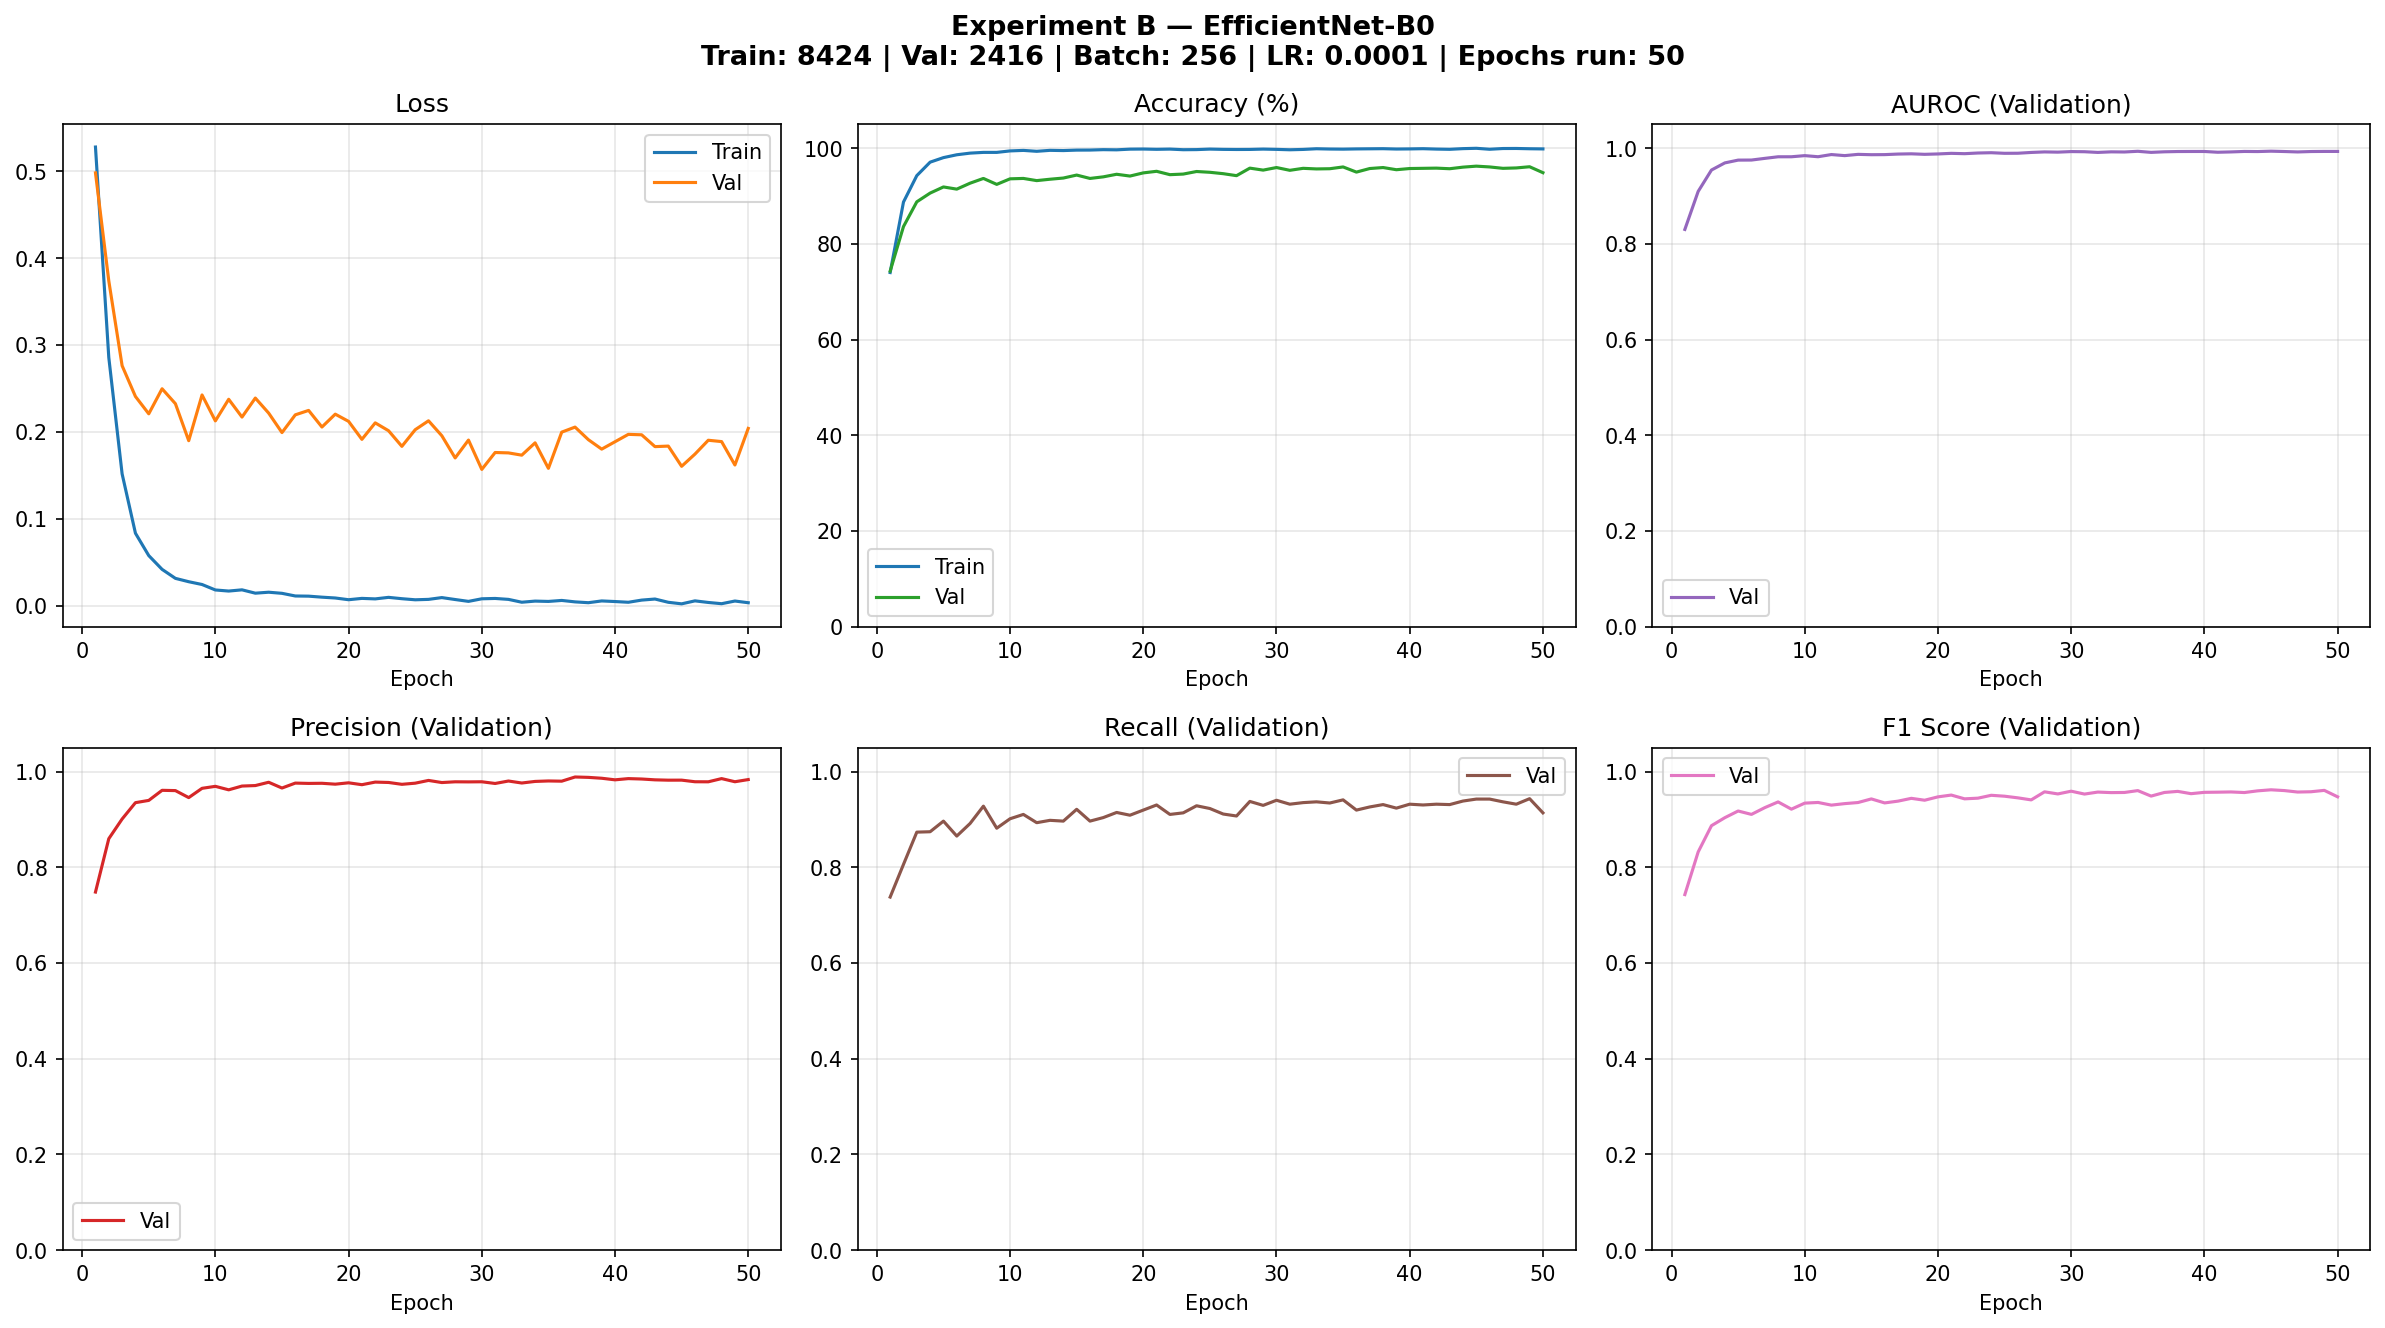

Data behind this chart, as committed beside it:
experiment, epoch, train_loss, train_accuracy, val_loss, val_accuracy, val_precision, val_recall, val_f1, val_auroc, best_found_so_far
Experiment B — EfficientNet-B0, 1, 0.5276, 74, 0.4979, 74.3, 0.7481, 0.7377, 0.7429, 0.8301, False
Experiment B — EfficientNet-B0, 2, 0.2856, 88.73, 0.3737, 83.61, 0.8596, 0.8059, 0.8319, 0.9095, False
Experiment B — EfficientNet-B0, 3, 0.1518, 94.25, 0.2762, 88.78, 0.9008, 0.8734, 0.8868, 0.9543, False
Experiment B — EfficientNet-B0, 4, 0.0835, 97.07, 0.2408, 90.6, 0.9349, 0.8742, 0.9035, 0.9691, False
Experiment B — EfficientNet-B0, 5, 0.0578, 98.02, 0.2208, 91.89, 0.9397, 0.8964, 0.9175, 0.9749, False
Experiment B — EfficientNet-B0, 6, 0.042, 98.61, 0.2496, 91.43, 0.9607, 0.8651, 0.9104, 0.9751, False
Experiment B — EfficientNet-B0, 7, 0.0316, 98.96, 0.2325, 92.67, 0.9601, 0.8914, 0.9245, 0.9786, False
Experiment B — EfficientNet-B0, 8, 0.0277, 99.11, 0.1899, 93.67, 0.9455, 0.9276, 0.9365, 0.9819, False
Experiment B — EfficientNet-B0, 9, 0.0245, 99.11, 0.2425, 92.43, 0.9649, 0.8816, 0.9214, 0.9819, False
Experiment B — EfficientNet-B0, 10, 0.0183, 99.42, 0.2127, 93.58, 0.9691, 0.9013, 0.934, 0.9843, False
Experiment B — EfficientNet-B0, 11, 0.017, 99.53, 0.2375, 93.67, 0.9618, 0.9104, 0.9354, 0.982, False
Experiment B — EfficientNet-B0, 12, 0.0184, 99.34, 0.2171, 93.21, 0.9696, 0.8931, 0.9298, 0.9866, False
Experiment B — EfficientNet-B0, 13, 0.0146, 99.54, 0.2389, 93.5, 0.9707, 0.898, 0.9329, 0.9843, False
Experiment B — EfficientNet-B0, 14, 0.0157, 99.49, 0.2217, 93.75, 0.9776, 0.8964, 0.9352, 0.987, False
Experiment B — EfficientNet-B0, 15, 0.0144, 99.58, 0.1992, 94.37, 0.9655, 0.9211, 0.9428, 0.9863, False
Experiment B — EfficientNet-B0, 16, 0.0113, 99.6, 0.2196, 93.67, 0.9758, 0.8964, 0.9344, 0.9864, False
Experiment B — EfficientNet-B0, 17, 0.0111, 99.68, 0.2247, 94, 0.9752, 0.9038, 0.9381, 0.9876, False
Experiment B — EfficientNet-B0, 18, 0.01, 99.64, 0.2056, 94.54, 0.9754, 0.9145, 0.944, 0.9881, False
Experiment B — EfficientNet-B0, 19, 0.009, 99.79, 0.2204, 94.16, 0.9736, 0.9087, 0.94, 0.9871, False
Experiment B — EfficientNet-B0, 20, 0.007, 99.81, 0.2121, 94.83, 0.9764, 0.9194, 0.9471, 0.9878, False
Experiment B — EfficientNet-B0, 21, 0.0086, 99.75, 0.1915, 95.16, 0.9725, 0.9301, 0.9508, 0.9891, False
Experiment B — EfficientNet-B0, 22, 0.008, 99.8, 0.2104, 94.45, 0.9779, 0.9104, 0.9429, 0.9884, False
Experiment B — EfficientNet-B0, 23, 0.0098, 99.67, 0.2014, 94.58, 0.9771, 0.9137, 0.9443, 0.9898, False
Experiment B — EfficientNet-B0, 24, 0.0082, 99.69, 0.1834, 95.12, 0.9733, 0.9285, 0.9503, 0.9904, False
Experiment B — EfficientNet-B0, 25, 0.007, 99.8, 0.2025, 94.95, 0.9757, 0.9227, 0.9484, 0.9892, False
Experiment B — EfficientNet-B0, 26, 0.0074, 99.74, 0.2128, 94.66, 0.9814, 0.9112, 0.945, 0.9893, False
Experiment B — EfficientNet-B0, 27, 0.0095, 99.72, 0.1956, 94.25, 0.977, 0.9071, 0.9407, 0.991, False
Experiment B — EfficientNet-B0, 28, 0.0073, 99.73, 0.1701, 95.82, 0.9785, 0.9375, 0.9576, 0.9921, False
Experiment B — EfficientNet-B0, 29, 0.0051, 99.8, 0.1906, 95.41, 0.9784, 0.9293, 0.9532, 0.9916, False
Experiment B — EfficientNet-B0, 30, 0.0081, 99.74, 0.1569, 95.94, 0.9786, 0.94, 0.9589, 0.9928, True
Experiment B — EfficientNet-B0, 31, 0.0085, 99.66, 0.1763, 95.36, 0.975, 0.9317, 0.9529, 0.9925, False
Experiment B — EfficientNet-B0, 32, 0.0074, 99.73, 0.1759, 95.78, 0.9802, 0.935, 0.9571, 0.991, False
Experiment B — EfficientNet-B0, 33, 0.0042, 99.87, 0.1733, 95.65, 0.976, 0.9367, 0.9559, 0.9922, False
Experiment B — EfficientNet-B0, 34, 0.0054, 99.81, 0.1874, 95.7, 0.9793, 0.9342, 0.9562, 0.9919, False
Experiment B — EfficientNet-B0, 35, 0.0051, 99.79, 0.1581, 96.07, 0.9803, 0.9408, 0.9601, 0.9934, False
Experiment B — EfficientNet-B0, 36, 0.0062, 99.83, 0.1998, 94.99, 0.9798, 0.9194, 0.9487, 0.9911, False
Experiment B — EfficientNet-B0, 37, 0.0046, 99.86, 0.2056, 95.74, 0.9886, 0.926, 0.9563, 0.9923, False
Experiment B — EfficientNet-B0, 38, 0.0036, 99.88, 0.1911, 95.94, 0.9878, 0.9309, 0.9585, 0.9929, False
Experiment B — EfficientNet-B0, 39, 0.0056, 99.81, 0.1802, 95.49, 0.986, 0.9235, 0.9537, 0.993, False
Experiment B — EfficientNet-B0, 40, 0.0049, 99.83, 0.1887, 95.74, 0.9827, 0.9317, 0.9565, 0.993, False
Experiment B — EfficientNet-B0, 41, 0.0041, 99.88, 0.1972, 95.78, 0.9852, 0.9301, 0.9569, 0.9914, False
Experiment B — EfficientNet-B0, 42, 0.0066, 99.8, 0.1967, 95.82, 0.9844, 0.9317, 0.9573, 0.9921, False
Experiment B — EfficientNet-B0, 43, 0.0078, 99.75, 0.1831, 95.7, 0.9826, 0.9309, 0.9561, 0.9931, False
Experiment B — EfficientNet-B0, 44, 0.0041, 99.89, 0.1837, 96.03, 0.9819, 0.9383, 0.9596, 0.9928, False
Experiment B — EfficientNet-B0, 45, 0.0023, 99.96, 0.1605, 96.23, 0.982, 0.9424, 0.9618, 0.9936, False
Experiment B — EfficientNet-B0, 46, 0.0057, 99.76, 0.1745, 96.07, 0.9787, 0.9424, 0.9602, 0.9929, False
Experiment B — EfficientNet-B0, 47, 0.0039, 99.92, 0.1904, 95.78, 0.9785, 0.9367, 0.9571, 0.992, False
Experiment B — EfficientNet-B0, 48, 0.0025, 99.93, 0.1889, 95.86, 0.9852, 0.9317, 0.9577, 0.9929, False
Experiment B — EfficientNet-B0, 49, 0.0055, 99.87, 0.162, 96.11, 0.9787, 0.9433, 0.9606, 0.9931, False
Experiment B — EfficientNet-B0, 50, 0.0036, 99.83, 0.204, 94.87, 0.9832, 0.9137, 0.9471, 0.9931, False
